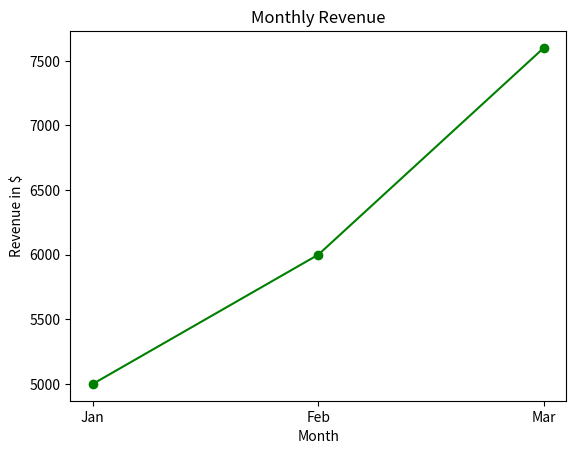

Reproduce this figure in Python.
import matplotlib.pyplot as plt

months = ['Jan', 'Feb', 'Mar']
revenue = [5000, 6000, 7600]

plt.plot(months, revenue, marker='o', color='green')
plt.title('Monthly Revenue')
plt.xlabel('Month')
plt.ylabel('Revenue in $')
plt.grid(False)
plt.show()
